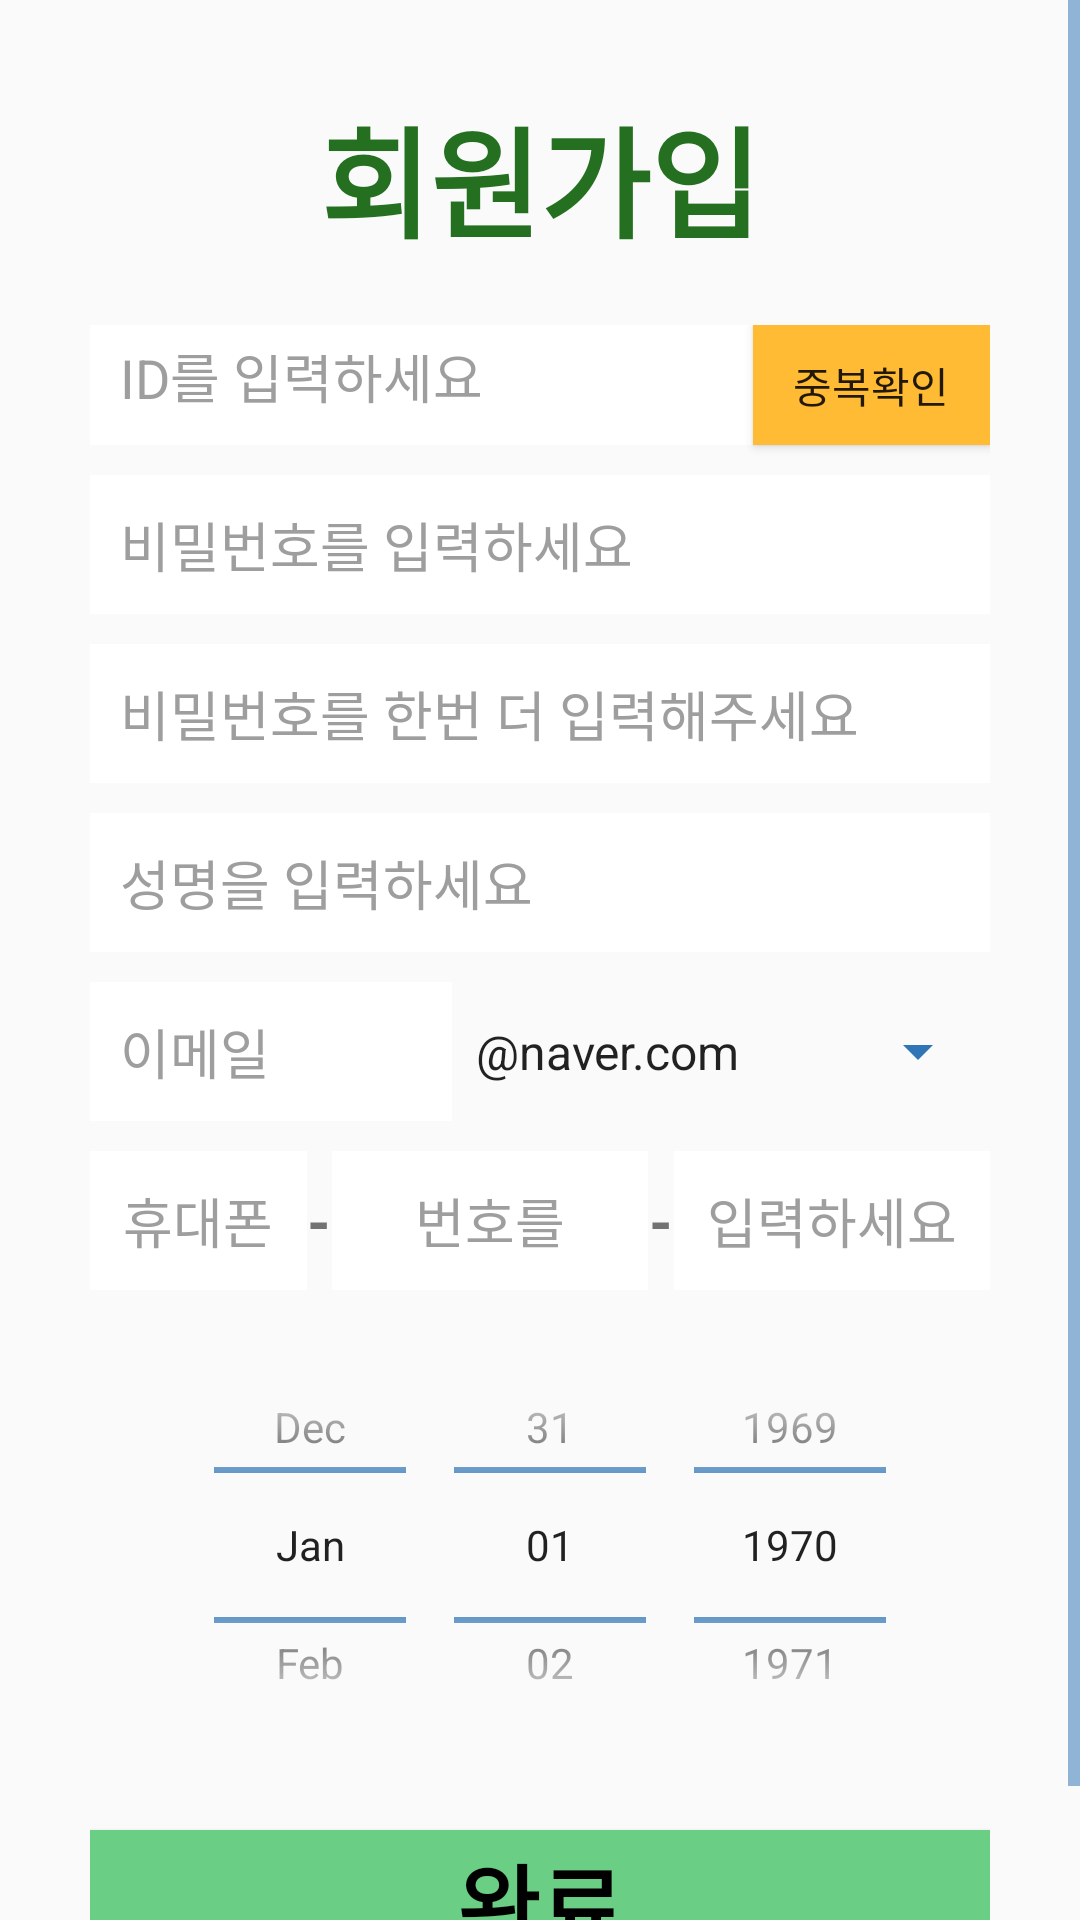

Here is an Android app screen rendered from its layout file. Give the layout XML and the strings, colors and styles it references.
<!-- AndroidManifest.xml: application theme AppTheme -->
<!-- res/layout/activity_registration.xml -->
<?xml version="1.0" encoding="utf-8"?>
<android.support.constraint.ConstraintLayout xmlns:android="http://schemas.android.com/apk/res/android"
    android:layout_width="match_parent"
    android:layout_height="match_parent">

    <ScrollView
        android:layout_width="match_parent"
        android:layout_height="match_parent">

    <LinearLayout xmlns:android="http://schemas.android.com/apk/res/android"
        android:layout_width="fill_parent"
        android:layout_height="fill_parent"
        android:gravity="center"
        android:orientation="vertical"
        android:padding="10dp">

        <TextView
            android:layout_width="match_parent"
            android:layout_height="wrap_content"
            android:layout_marginTop="20dp"
            android:layout_marginBottom="20dp"
            android:gravity="center_horizontal"
            android:text="회원가입"
            android:textColor="@color/textcolor"
            android:textSize="40sp"
            android:textStyle="bold" />

        <LinearLayout
            android:layout_width="fill_parent"
            android:layout_height="50dp"
            android:paddingLeft="20dp"
            android:paddingRight="20dp">

            <EditText
                android:id="@+id/IDregister"
                android:layout_width="200dp"
                android:layout_height="fill_parent"
                android:layout_weight="7"
                android:layout_marginBottom="10dp"
                android:background="@color/white"
                android:hint="ID를 입력하세요"
                android:inputType="textEmailAddress"
                android:padding="10dp"
                android:textColor="@color/black"
                android:textColorHint="@color/hint_color" />

            <Button
                android:id="@+id/IDcheck"
                android:background="@android:color/holo_orange_light"
                android:layout_width="70dp"
                android:layout_weight="3"
                android:layout_height="fill_parent"
                android:layout_marginBottom="10dp"
                android:layout_toRightOf="@+id/IDregister"
                android:text="중복확인"
                android:textAllCaps="false" />
        </LinearLayout>


        <LinearLayout
            android:layout_width="fill_parent"
            android:layout_height="wrap_content"
            android:layout_gravity="center"
            android:orientation="vertical"
            android:paddingLeft="20dp"
            android:paddingRight="20dp">

            <EditText
                android:id="@+id/PWregister"
                android:layout_width="fill_parent"
                android:layout_height="wrap_content"
                android:layout_marginBottom="10dp"
                android:background="@color/white"
                android:hint="비밀번호를 입력하세요"
                android:inputType="textPassword"
                android:padding="10dp"
                android:textColor="@color/black"
                android:textColorHint="@color/hint_color" />

            <EditText
                android:id="@+id/ConfirmPW"
                android:layout_width="fill_parent"
                android:layout_height="wrap_content"
                android:layout_marginBottom="10dp"
                android:background="@color/white"
                android:hint="비밀번호를 한번 더 입력해주세요"
                android:inputType="textPassword"
                android:padding="10dp"
                android:textColor="@color/black"
                android:textColorHint="@color/hint_color" />

            <EditText
                android:id="@+id/NameRegister"
                android:layout_width="fill_parent"
                android:layout_height="wrap_content"
                android:layout_marginBottom="10dp"
                android:background="@color/white"
                android:hint="성명을 입력하세요"
                android:inputType="textCapWords"
                android:padding="10dp"
                android:textColor="@color/black"
                android:textColorHint="@color/hint_color" />

            <LinearLayout
                android:layout_width="match_parent"
                android:layout_height="match_parent">
                <EditText
                    android:id="@+id/Email_First_Register"
                    android:layout_width="wrap_content"
                    android:layout_height="match_parent"
                    android:layout_marginBottom="10dp"
                    android:background="@color/white"
                    android:hint="이메일"
                    android:inputType="textCapWords"
                    android:padding="10dp"
                    android:textColor="@color/black"
                    android:textColorHint="@color/hint_color"
                    android:layout_weight="3"/>
                <Spinner
                    android:id="@+id/Email_Second_Register"
                    android:layout_width="wrap_content"
                    android:layout_height="match_parent"
                    android:layout_marginBottom="10dp"
                    android:layout_weight="1"
                    android:entries="@array/email"/>
            </LinearLayout>

            <LinearLayout
                android:layout_width="match_parent"
                android:layout_height="match_parent">
                <EditText
                    android:id="@+id/first_num"
                    android:layout_weight="4"
                    android:layout_width="wrap_content"
                    android:layout_height="match_parent"
                    android:layout_marginBottom="10dp"
                    android:background="@color/white"
                    android:gravity="center"
                    android:hint="휴대폰"
                    android:inputType="number"
                    android:padding="10dp"
                    android:textColor="@color/black"
                    android:textColorHint="@color/hint_color"
                    android:maxLength="3"/>

                <TextView
                    android:layout_width="wrap_content"
                    android:layout_weight="1"
                    android:layout_height="match_parent"
                    android:id="@+id/first_bar"
                    android:layout_marginBottom="10dp"
                    android:textSize="20dp"
                    android:gravity="center"
                    android:textStyle="bold"
                    android:text="-" />

                <EditText
                    android:id="@+id/second_num"
                    android:layout_weight="8"
                    android:layout_width="100dp"
                    android:layout_height="match_parent"
                    android:layout_marginBottom="10dp"
                    android:background="@color/white"
                    android:gravity="center"
                    android:hint="번호를"
                    android:inputType="number"
                    android:padding="10dp"
                    android:textColor="@color/black"
                    android:textColorHint="@color/hint_color"
                    android:maxLength="4"/>

                <TextView
                    android:layout_width="wrap_content"
                    android:layout_weight="1"
                    android:layout_height="match_parent"
                    android:id="@+id/second_bar"
                    android:layout_marginBottom="10dp"
                    android:textSize="20dp"
                    android:gravity="center"
                    android:textStyle="bold"
                    android:text="-" />

                <EditText
                    android:id="@+id/third_num"
                    android:layout_weight="8"
                    android:layout_width="100dp"
                    android:layout_height="match_parent"
                    android:layout_marginBottom="10dp"
                    android:background="@color/white"
                    android:gravity="center"
                    android:hint="입력하세요"
                    android:inputType="number"
                    android:padding="10dp"
                    android:textColor="@color/black"
                    android:textColorHint="@color/hint_color"
                    android:maxLength="4"/>
            </LinearLayout>

            
                
                
                
                
                
                
                
                
                
                
            <LinearLayout
                android:layout_width="match_parent"
                android:layout_height="150dp"
                android:layout_marginLeft="15dp"
                android:gravity="center">

                
                    
                    
                    
                    
                    
                    

                <DatePicker
                    android:id="@+id/datePicker"
                    android:layout_width="wrap_content"
                    android:layout_height="150dp"
                    android:datePickerMode="spinner"
                    android:calendarViewShown="false"/>

            </LinearLayout>

            
            
            
            
            
            
            
            
            
            
            
            

            <Button
                android:id="@+id/DoneRegister"
                android:layout_width="fill_parent"
                android:layout_height="wrap_content"
                android:layout_marginTop="20dip"
                android:background="@color/green_button_color"
                android:text="완료"
                android:textStyle="bold"
                android:textColor="@color/black"
                android:textSize="30sp"
                android:layout_marginBottom="20dp"/>

            

        </LinearLayout>

    </LinearLayout>
    </ScrollView>

</android.support.constraint.ConstraintLayout>
<!-- resources referenced by this layout -->
<resources>
  <string-array name="email">
          <item>"@naver.com"</item>
          <item>"@hanmail.net"</item>
          <item>"@gmail.com"</item>
          <item>"@cau.ac.kr"</item>
      </string-array>
  <color name="black">#000000</color>
  <color name="green_button_color">#6acf84</color>
  <color name="hint_color">#9E9E9E</color>
  <color name="textcolor">#246F20</color>
  <color name="white">#FFFFFF</color>
  <style name="AppTheme" parent="Theme.AppCompat.Light.DarkActionBar">
          
          <item name="colorPrimary">@color/colorPrimary</item>
          <item name="colorPrimaryDark">@color/colorPrimaryDark</item>
          <item name="windowNoTitle">true</item>
          <item name="colorAccent">@color/app_blue</item>
          <item name="colorControlNormal">@color/app_blue</item>
  
          <item name="android:statusBarColor">#FFFFFF</item>
          <item name="android:windowLightStatusBar">true</item>
      </style>
  <color name="colorPrimary">#3F51B5</color>
  <color name="colorPrimaryDark">#303F9F</color>
  <color name="app_blue">#3075b6</color>
</resources>
